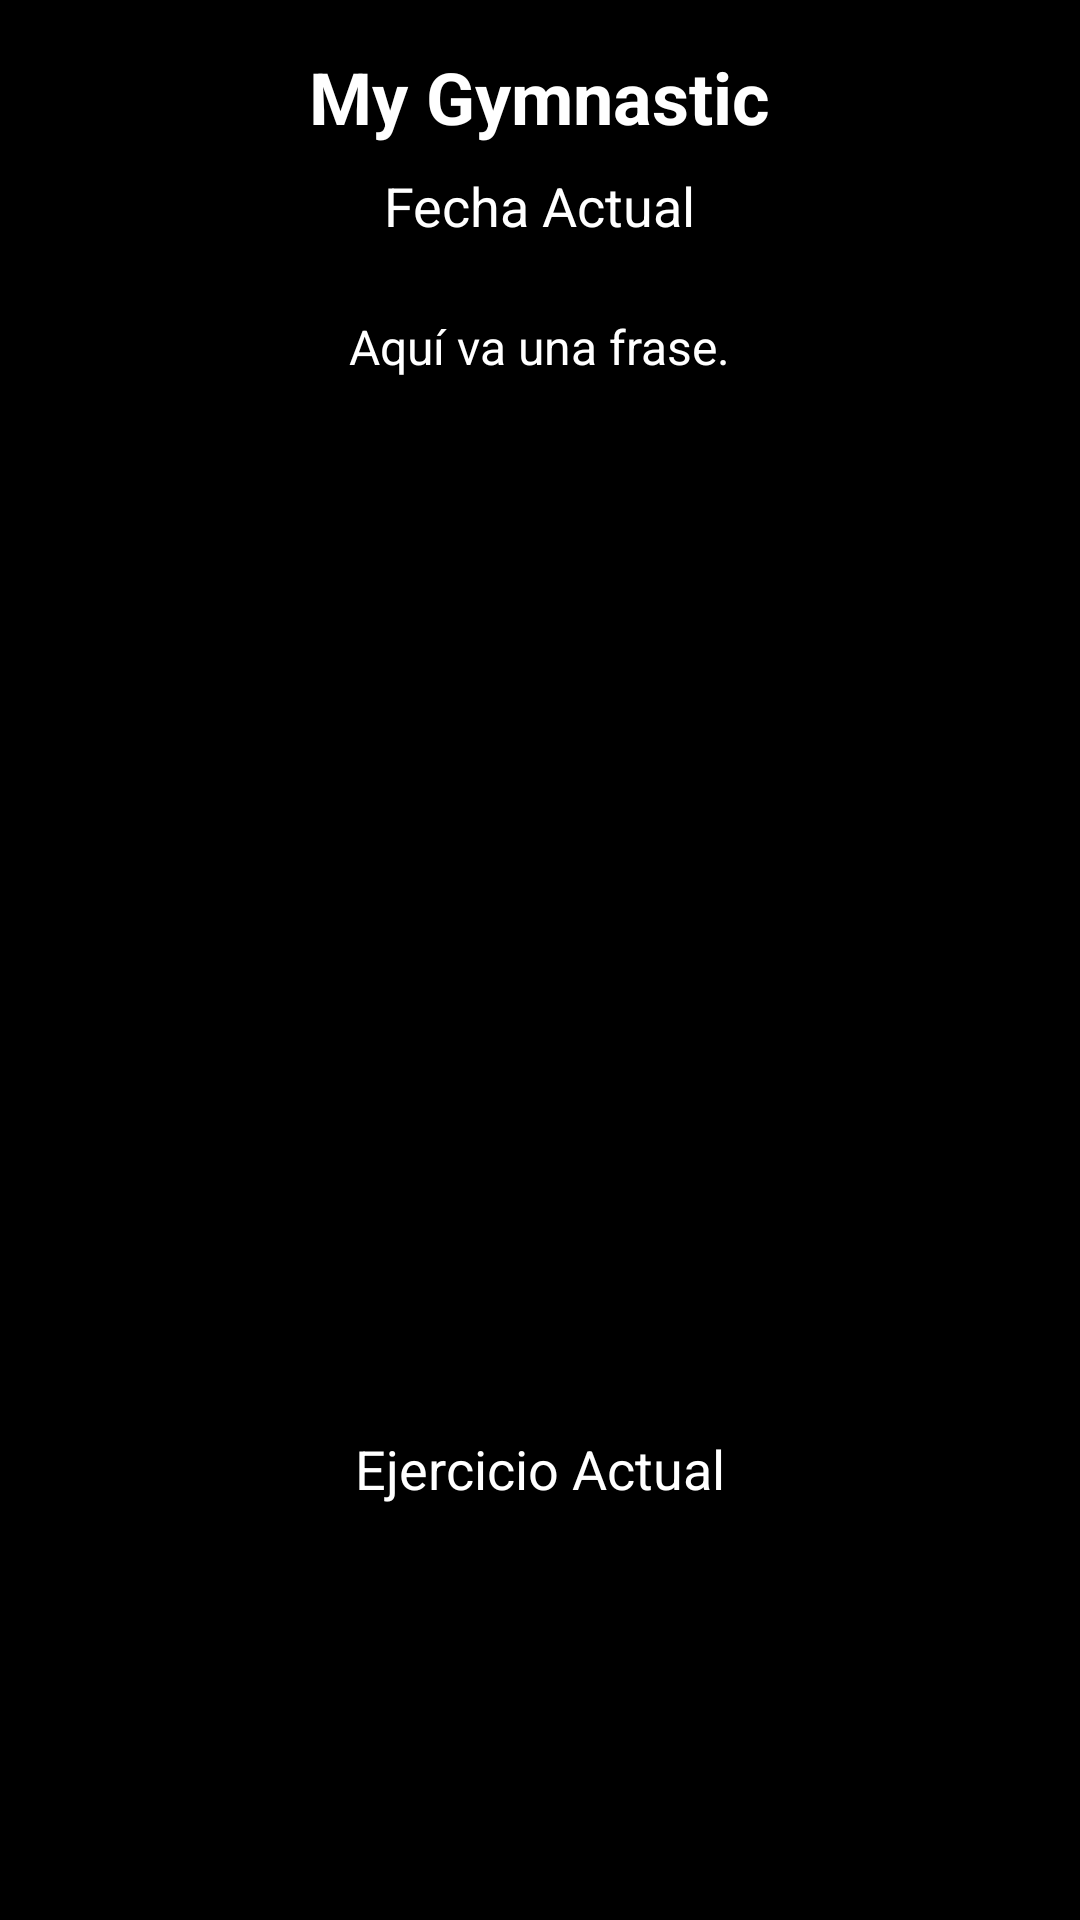

Android layout source for this screen:
<!-- AndroidManifest.xml: activity theme Theme.Splash -->
<!-- res/layout/activity_main.xml -->
<?xml version="1.0" encoding="utf-8"?>
<LinearLayout xmlns:android="http://schemas.android.com/apk/res/android"
    android:layout_width="match_parent"
    android:layout_height="match_parent"
    android:gravity="center_horizontal"
    android:orientation="vertical"
    android:background="@drawable/imagen_gimnasio"
    android:padding="16dp">

    <TextView
        android:id="@+id/tvAppName"
        android:layout_width="wrap_content"
        android:layout_height="wrap_content"
        android:layout_marginBottom="8dp"
        android:text="My Gymnastic"
        android:textColor="@color/white"
        android:textSize="24sp"
        android:background="@android:color/transparent"
        android:textStyle="bold" />

    <TextView
        android:id="@+id/tvDate"
        android:layout_width="wrap_content"
        android:layout_height="wrap_content"
        android:layout_marginBottom="24dp"
        android:text="Fecha Actual"
        android:background="@android:color/transparent"
        android:textColor="@color/white"
        android:textSize="18sp" />

    <TextView
        android:id="@+id/tvPhrase"
        android:layout_width="wrap_content"
        android:layout_height="wrap_content"
        android:layout_marginBottom="24dp"
        android:text="Aquí va una frase."
        android:textColor="@color/white"
        android:background="@android:color/transparent"
        android:textSize="16sp" />


    <Button
        android:id="@+id/btnSelectTraining"
        android:layout_width="match_parent"
        android:layout_height="wrap_content"
        android:layout_marginBottom="8dp"
        android:background="@drawable/button_background"
        android:text="Seleccionar entrenamiento" />

    <View android:layout_width="0dp"
        android:layout_height="0dp"
        android:layout_weight="1"/>
    <Button
        android:id="@+id/btnCreateTraining"
        android:layout_width="match_parent"
        android:layout_height="wrap_content"
        android:layout_marginBottom="8dp"
        android:background="@drawable/button_background"
        android:text="Crear entrenamiento" />

    <View android:layout_width="0dp"
        android:layout_height="0dp"
        android:layout_weight="1"/>
    <Button
        android:id="@+id/btnRecommendedTrainings"
        android:layout_width="match_parent"
        android:layout_height="wrap_content"
        android:layout_marginBottom="16dp"
        android:background="@drawable/button_background"
        android:text="Entrenamientos recomendados"
        />


    

    <View
        android:layout_width="0dp"
        android:layout_height="0dp"
        android:layout_weight="1" />

    <TextView
        android:id="@+id/tvExercise"
        android:layout_width="wrap_content"
        android:layout_height="wrap_content"
        android:layout_marginBottom="24dp"
        android:layout_weight="1"
        android:text="Ejercicio Actual"
        android:textColor="@color/white"
        android:background="@android:color/transparent"
        android:textSize="18sp" />

    <LinearLayout
        android:layout_width="match_parent"
        android:layout_height="wrap_content"
        android:orientation="horizontal"
        android:gravity="center">

        <Button
            android:id="@+id/btnPrev"
            android:layout_width="0dp"
            android:layout_height="wrap_content"
            android:layout_marginRight="8dp"
            android:layout_weight="1"
            android:background="@drawable/button_background"
            android:text="Ejercicio anterior" />

        <Button
            android:id="@+id/btnNext"
            android:layout_width="0dp"
            android:layout_height="wrap_content"
            android:layout_weight="1"
            android:background="@drawable/button_background"
            android:text="Siguiente ejercicio" />
    </LinearLayout>

</LinearLayout>
<!-- resources referenced by this layout -->
<resources>
  <color name="white">#FFFFFFFF</color>
  <style name="Theme.Splash" parent="Theme.AppCompat.Light.NoActionBar">
          <item name="android:windowBackground">@color/black</item>
          <item name="android:background">@color/black</item>
      </style>
  <color name="black">#FF000000</color>
</resources>
